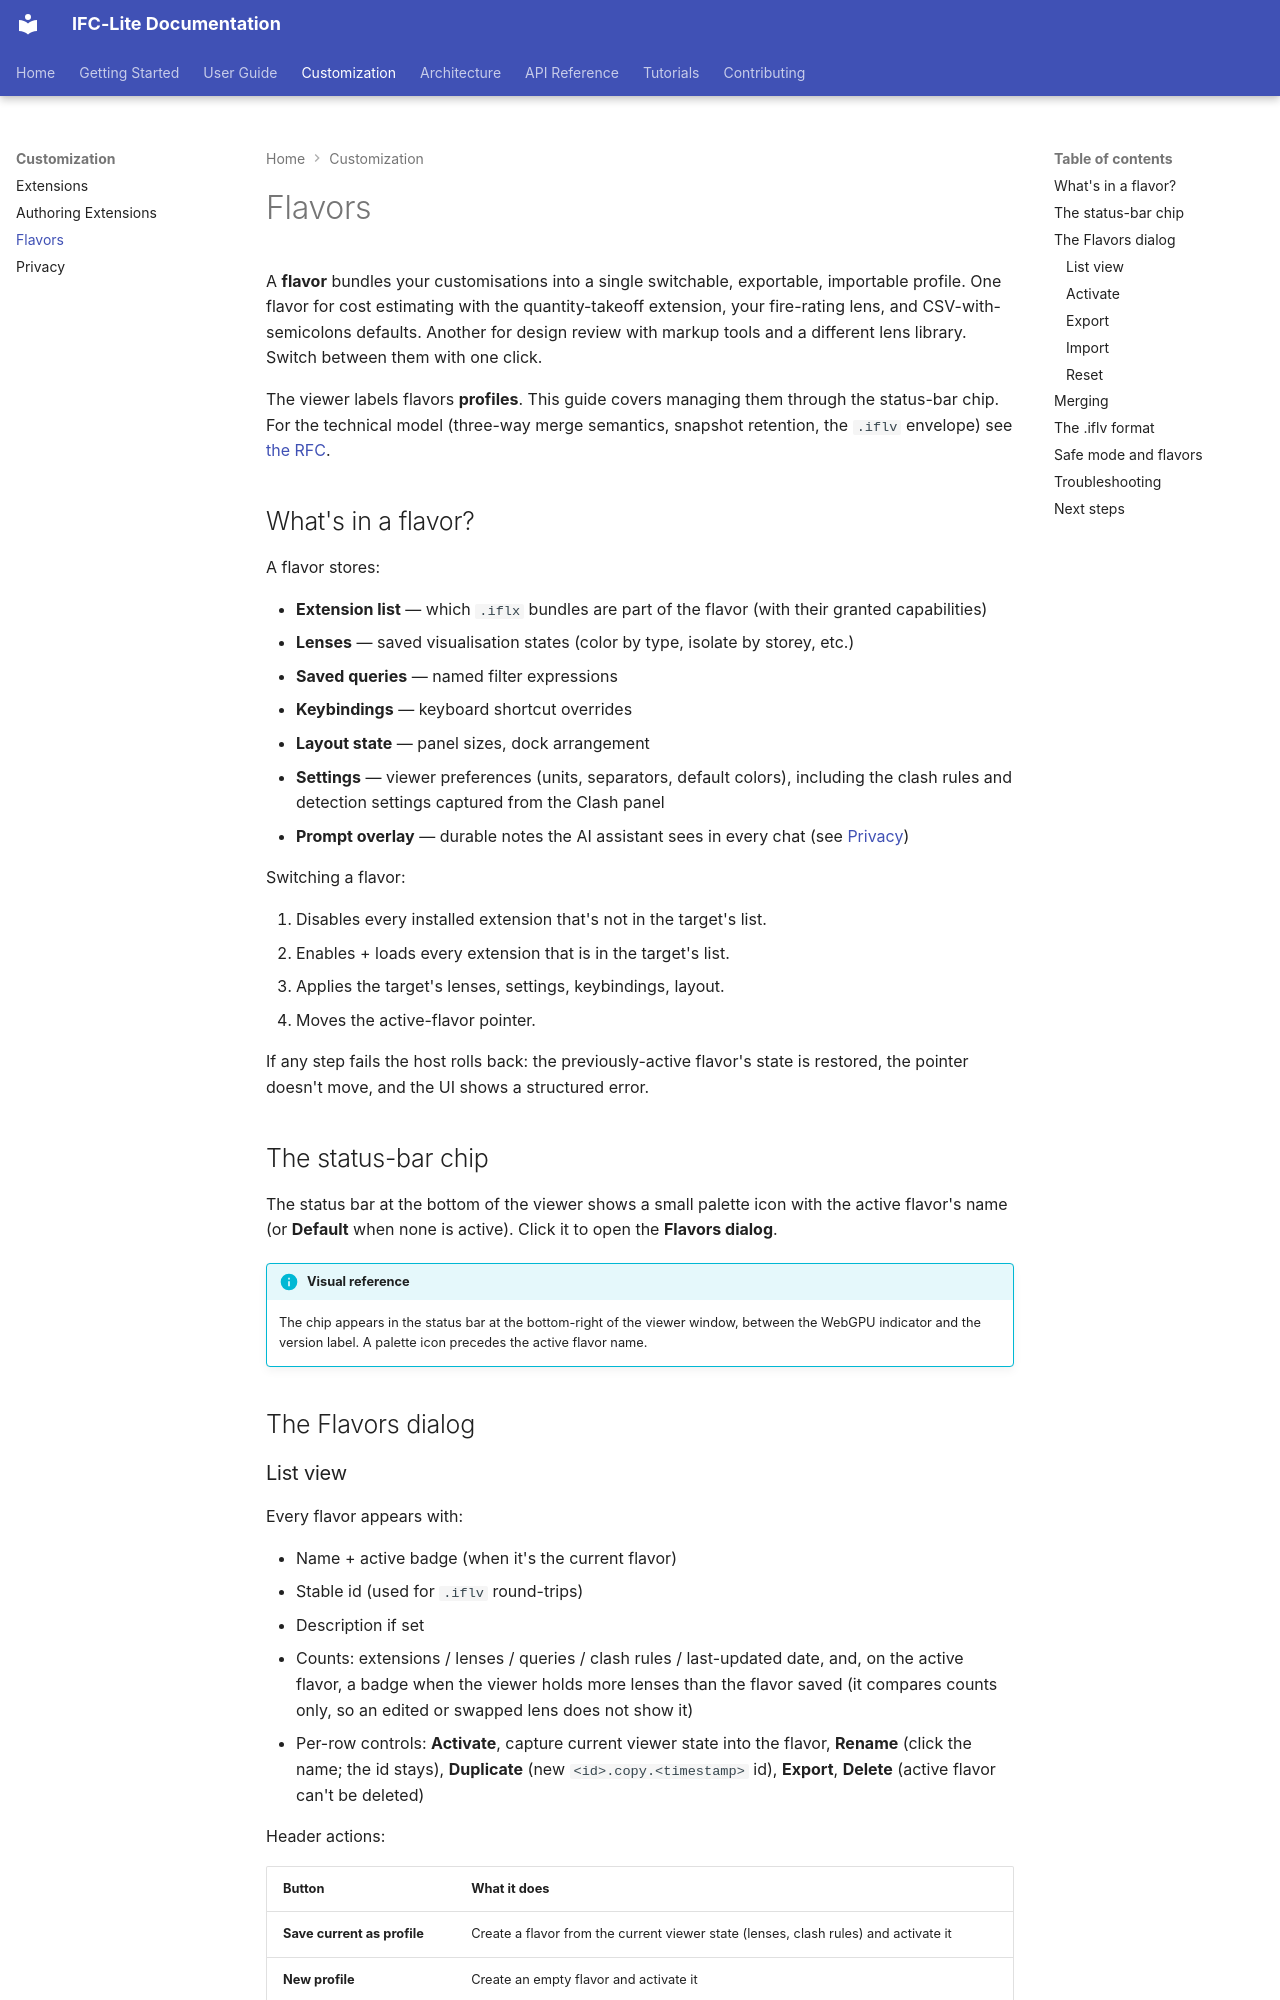

repository: LTplus-AG/ifc-lite · page: guide/flavors/index.html · generator: mkdocs

# Flavors

A **flavor** bundles your customisations into a single switchable, exportable, importable profile. One flavor for cost estimating with the quantity-takeoff extension, your fire-rating lens, and CSV-with-semicolons defaults. Another for design review with markup tools and a different lens library. Switch between them with one click.

The viewer labels flavors **profiles**. This guide covers managing them through the status-bar chip. For the technical model (three-way merge semantics, snapshot retention, the `.iflv` envelope) see [the RFC](../architecture/ai-customization/05-flavors-and-sharing.md).

## What's in a flavor?

A flavor stores:

- **Extension list** — which `.iflx` bundles are part of the flavor (with their granted capabilities)
- **Lenses** — saved visualisation states (color by type, isolate by storey, etc.)
- **Saved queries** — named filter expressions
- **Keybindings** — keyboard shortcut overrides
- **Layout state** — panel sizes, dock arrangement
- **Settings** — viewer preferences (units, separators, default colors), including the clash rules and detection settings captured from the Clash panel
- **Prompt overlay** — durable notes the AI assistant sees in every chat (see [Privacy](privacy.md#prompt-overlay))

Switching a flavor:

1. Disables every installed extension that's not in the target's list.
2. Enables + loads every extension that is in the target's list.
3. Applies the target's lenses, settings, keybindings, layout.
4. Moves the active-flavor pointer.

If any step fails the host rolls back: the previously-active flavor's state is restored, the pointer doesn't move, and the UI shows a structured error.

## The status-bar chip

The status bar at the bottom of the viewer shows a small palette icon with the active flavor's name (or **Default** when none is active). Click it to open the **Flavors dialog**.

!!! info "Visual reference"
    The chip appears in the status bar at the bottom-right of the viewer
    window, between the WebGPU indicator and the version label. A
    palette icon precedes the active flavor name.

## The Flavors dialog

### List view

Every flavor appears with:

- Name + active badge (when it's the current flavor)
- Stable id (used for `.iflv` round-trips)
- Description if set
- Counts: extensions / lenses / queries / clash rules / last-updated date, and, on the active flavor, a badge when the viewer holds more lenses than the flavor saved (it compares counts only, so an edited or swapped lens does not show it)
- Per-row controls: **Activate**, capture current viewer state into the flavor, **Rename** (click the name; the id stays), **Duplicate** (new `<id>.copy.<timestamp>` id), **Export**, **Delete** (active flavor can't be deleted)

Header actions:

| Button | What it does |
|--------|-------------|
| **Save current as profile** | Create a flavor from the current viewer state (lenses, clash rules) and activate it |
| **New profile** | Create an empty flavor and activate it |
| **Import** | Load a `.iflv` file → preview screen |
| **Reset** | Create / restore the baseline flavor with no extensions or overrides |
